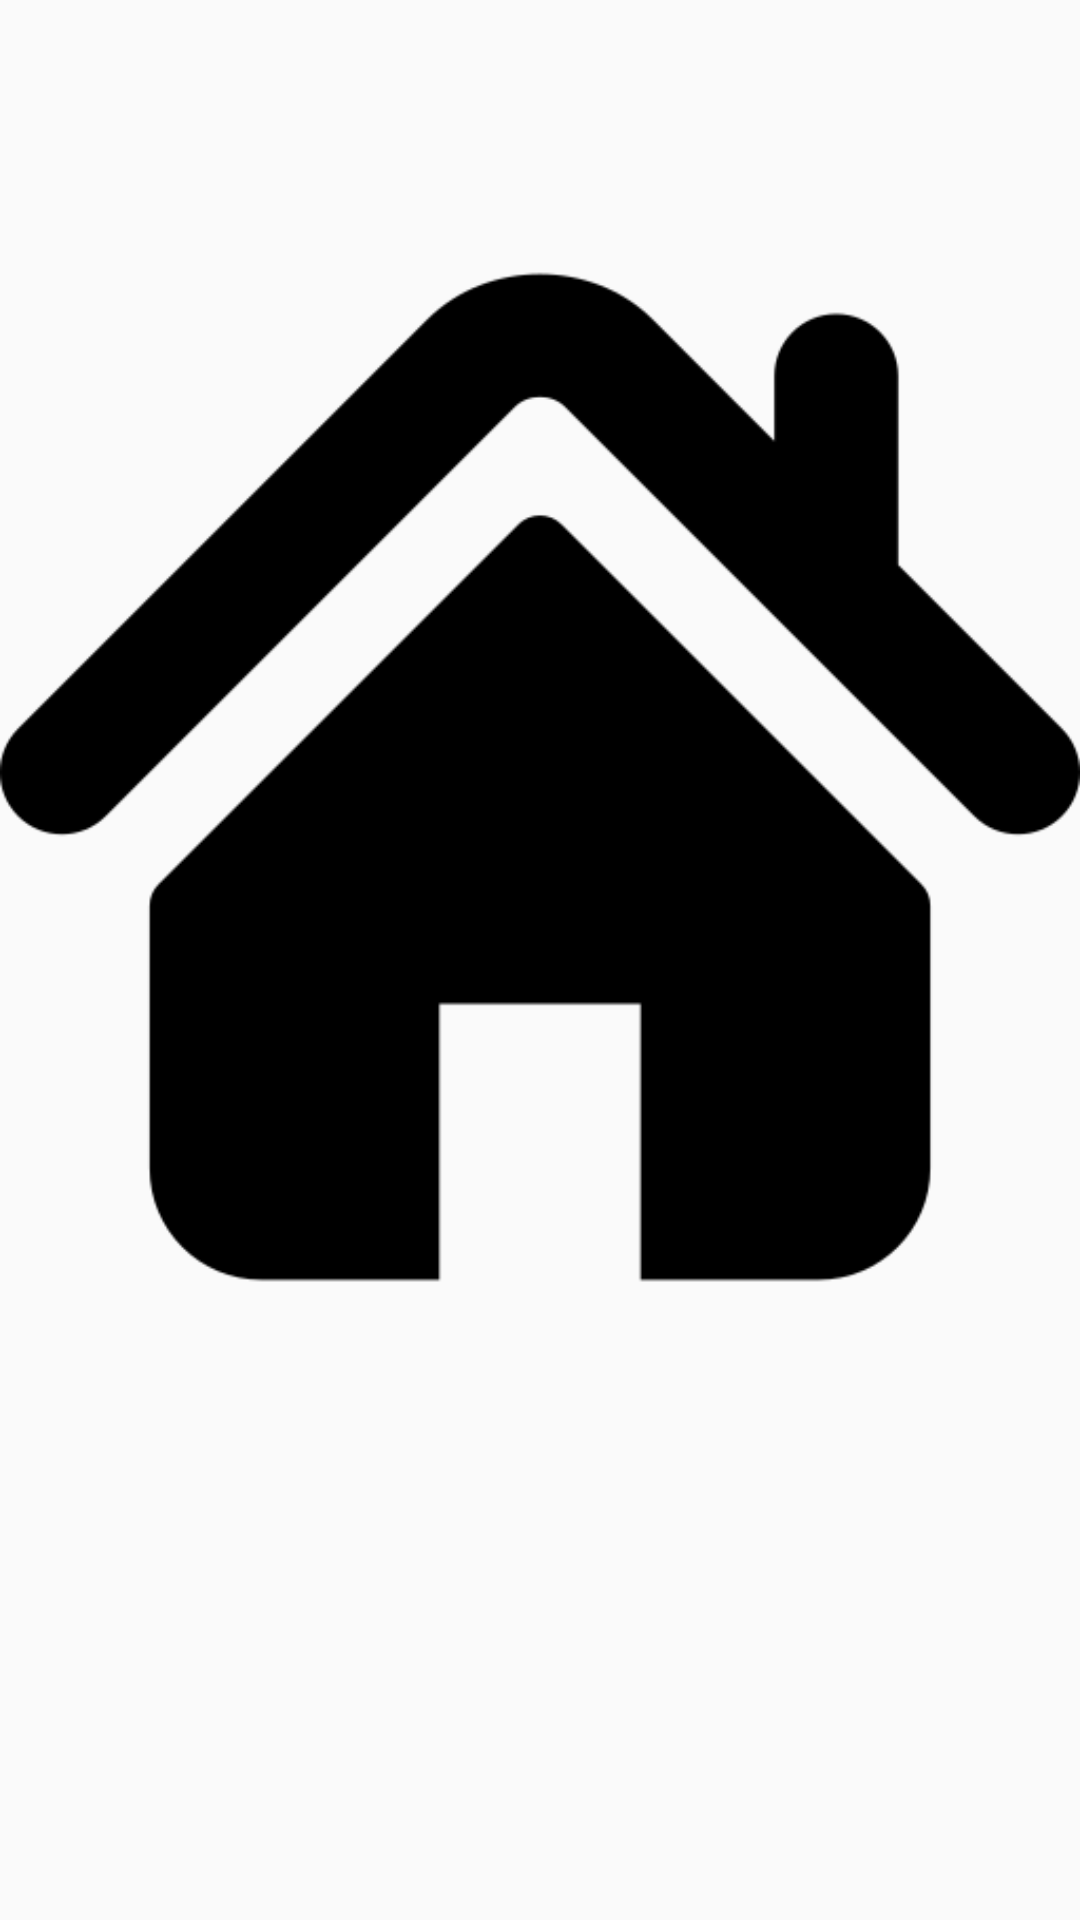

Android layout source for this screen:
<!-- AndroidManifest.xml: application theme AppTheme -->
<!-- res/layout/pager_item_home.xml -->
<?xml version="1.0" encoding="utf-8"?>
<LinearLayout xmlns:android="http://schemas.android.com/apk/res/android"
    xmlns:app="http://schemas.android.com/apk/res-auto"
    xmlns:tools="http://schemas.android.com/tools"
    android:layout_width="wrap_content"
    android:layout_height="wrap_content"
    android:orientation="vertical">

    <ImageView
        android:layout_width="wrap_content"
        android:layout_height="wrap_content"
        android:layout_marginTop="3dp"
        android:layout_marginBottom="3dp"
        app:srcCompat="@drawable/home"
        tools:ignore="VectorDrawableCompat" />
</LinearLayout>
<!-- resources referenced by this layout -->
<resources>
  <!-- drawable home: png bitmap (drawable, 6503 bytes) -->
  <style name="AppTheme" parent="Theme.AppCompat.Light.NoActionBar">
          
          <item name="colorPrimary">#6200ee</item>
          <item name="colorPrimaryDark">#3700b3</item>
          <item name="colorAccent">@color/colorAccent</item>
      </style>
  <!-- not gathered from this repository: default colours our renderer supplied (Android Studio template values) -->
  <color name="colorAccent">#FF03DAC5</color>
</resources>
